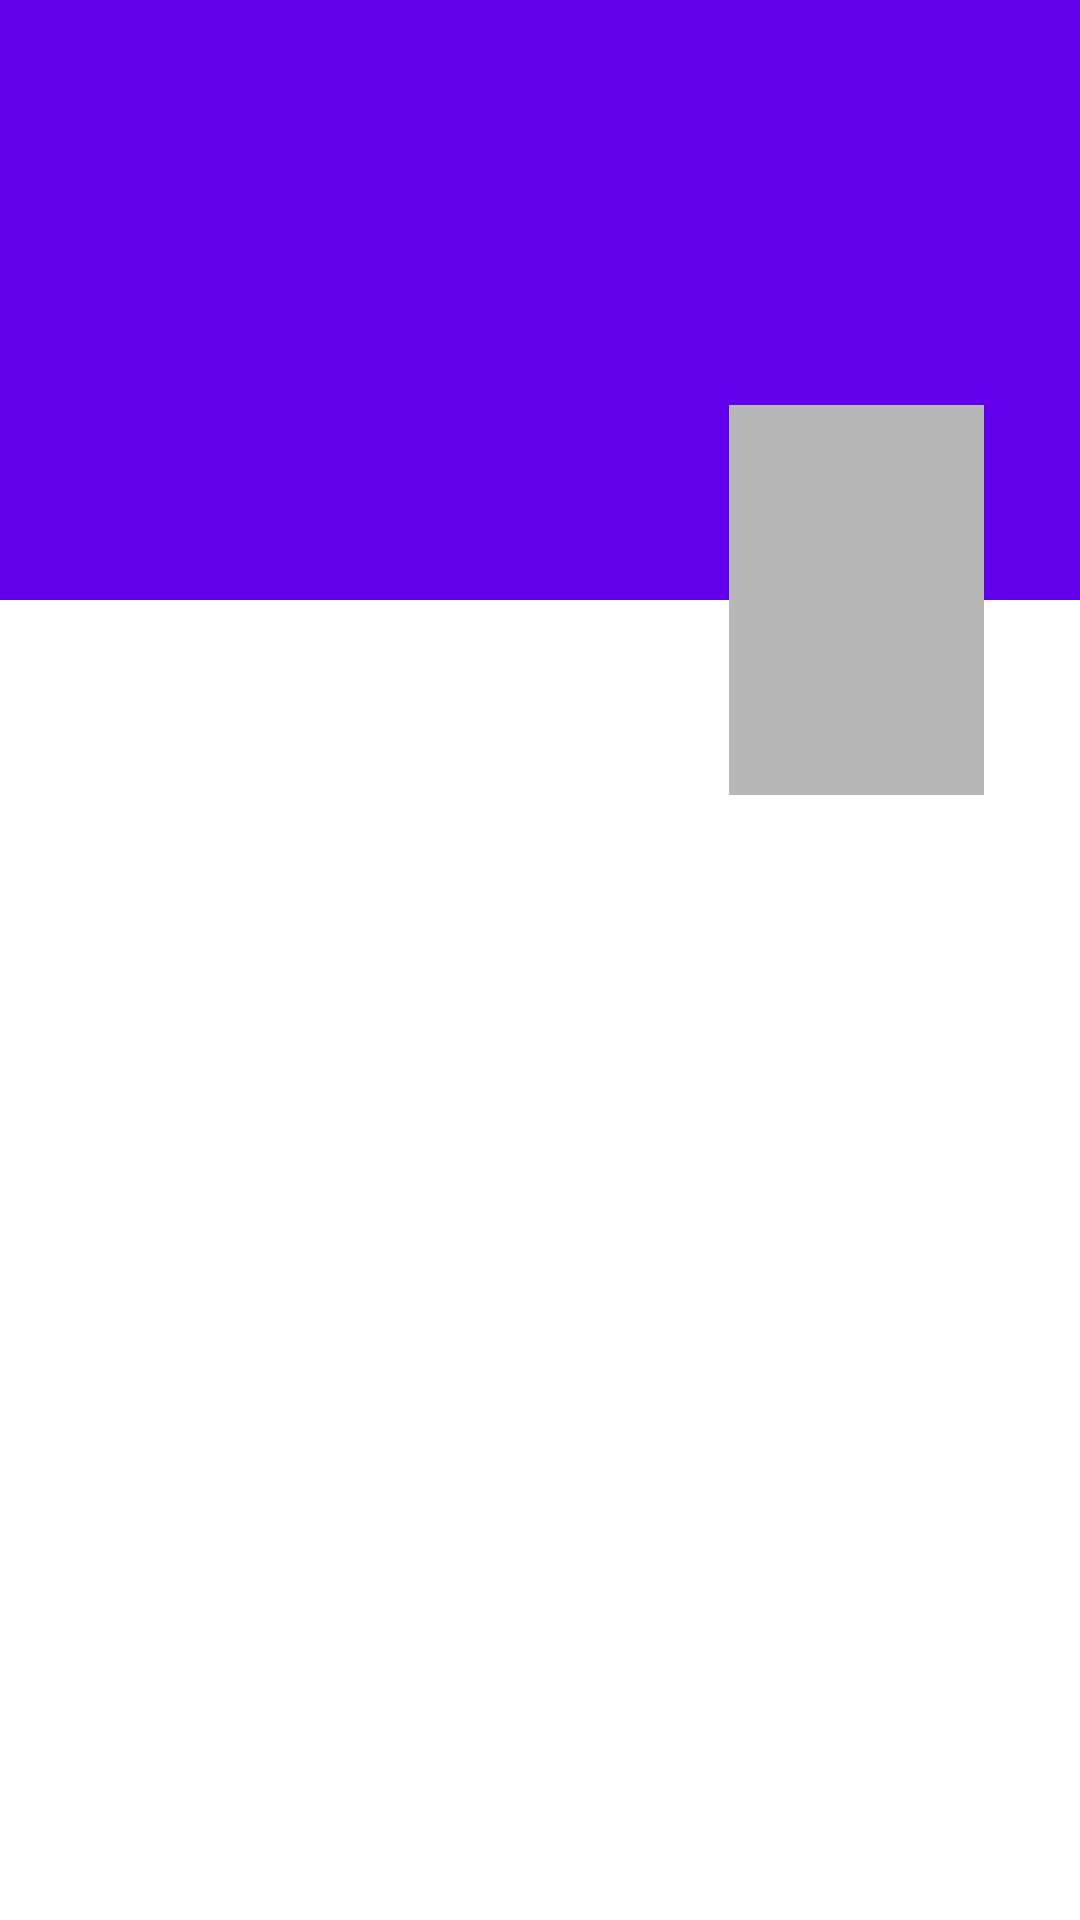

Write the Android layout XML for this screen, with the resource values it uses.
<!-- AndroidManifest.xml: application theme Theme.SWVLMoviesChallange -->
<!-- res/layout/activity_item_detail.xml -->
<?xml version="1.0" encoding="utf-8"?>
<androidx.coordinatorlayout.widget.CoordinatorLayout xmlns:android="http://schemas.android.com/apk/res/android"
    xmlns:app="http://schemas.android.com/apk/res-auto"
    xmlns:tools="http://schemas.android.com/tools"
    android:layout_width="match_parent"
    android:layout_height="match_parent"
    android:fitsSystemWindows="true"
    tools:context=".framework.ui.detail.MovieDetailActivity"
    tools:ignore="MergeRootFrame">

    <com.google.android.material.appbar.AppBarLayout
        android:id="@+id/appBar"
        android:layout_width="match_parent"
        android:layout_height="@dimen/app_bar_height"
        android:fitsSystemWindows="true"
        android:theme="@style/ThemeOverlay.AppCompat.Dark.ActionBar">

        <com.google.android.material.appbar.CollapsingToolbarLayout
            android:id="@+id/toolbar_layout"
            android:layout_width="match_parent"
            android:layout_height="match_parent"
            android:fitsSystemWindows="true"
            app:contentScrim="?attr/colorPrimary"
            app:layout_scrollFlags="scroll|exitUntilCollapsed"
            app:toolbarId="@+id/toolbar">


            <ImageView
                android:id="@+id/bgImage"
                android:layout_width="match_parent"
                android:layout_height="wrap_content"
                android:adjustViewBounds="true"
                android:contentDescription="@null"
                android:minHeight="100dp"
                android:scaleType="centerCrop"
                android:src="@drawable/bg"
                app:layout_collapseMode="parallax"
                app:layout_scrollFlags="scroll|enterAlways|enterAlwaysCollapsed" />

            <androidx.appcompat.widget.Toolbar
                android:id="@+id/detailToolbar"
                android:layout_width="match_parent"
                android:layout_height="?attr/actionBarSize"
                app:layout_collapseMode="pin"
                app:popupTheme="@style/ThemeOverlay.AppCompat.Light" />

        </com.google.android.material.appbar.CollapsingToolbarLayout>

    </com.google.android.material.appbar.AppBarLayout>

    <androidx.core.widget.NestedScrollView
        android:id="@+id/item_detail_container"
        android:layout_width="match_parent"
        android:layout_height="match_parent"
        app:layout_behavior="@string/appbar_scrolling_view_behavior" >

    </androidx.core.widget.NestedScrollView>

    <LinearLayout
        android:id="@+id/thumbContainer"
        android:layout_width="wrap_content"
        android:layout_height="wrap_content"
        android:layout_gravity="center_vertical|start"
        android:orientation="horizontal"
        android:layout_margin="@dimen/fab_margin"
        app:layout_anchor="@id/appBar"
        app:layout_anchorGravity="bottom|right|end"
        app:srcCompat="@android:drawable/stat_notify_chat" >

        <include android:id="@+id/thumbRightIv" layout="@layout/thumb_img" />
    </LinearLayout>

</androidx.coordinatorlayout.widget.CoordinatorLayout>
<!-- res/layout/thumb_img.xml (included above) -->
<?xml version="1.0" encoding="utf-8"?>
<ImageView xmlns:android="http://schemas.android.com/apk/res/android"
    xmlns:app="http://schemas.android.com/apk/res-auto"
    android:id="@+id/thumbIv"
    android:layout_width="85dp"
    android:layout_height="130dp"
    android:layout_marginEnd="@dimen/fab_margin"
    android:layout_marginRight="@dimen/fab_margin"
    android:background="@color/thumb_bg"
    android:scaleType="centerCrop"
    android:src="@drawable/thumb"
    app:layout_constraintLeft_toLeftOf="@+id/props" />
<!-- resources referenced by this layout -->
<resources>
  <color name="thumb_bg">#B7B7B7</color>
  <dimen name="app_bar_height">200dp</dimen>
  <dimen name="fab_margin">16dp</dimen>
  <style name="Theme.SWVLMoviesChallange" parent="Theme.MaterialComponents.DayNight.DarkActionBar">
          
          <item name="colorPrimary">@color/purple_500</item>
          <item name="colorPrimaryVariant">@color/purple_700</item>
          <item name="colorOnPrimary">@color/white</item>
          
          <item name="colorSecondary">@color/teal_200</item>
          <item name="colorSecondaryVariant">@color/teal_700</item>
          <item name="colorOnSecondary">@color/black</item>
          
          <item name="android:statusBarColor" tools:targetApi="l">?attr/colorPrimaryVariant</item>
          
      </style>
  <color name="purple_500">#FF6200EE</color>
  <color name="purple_700">#FF3700B3</color>
  <color name="white">#FFFFFFFF</color>
  <color name="teal_200">#FF03DAC5</color>
  <color name="teal_700">#FF018786</color>
  <color name="black">#FF000000</color>
</resources>
